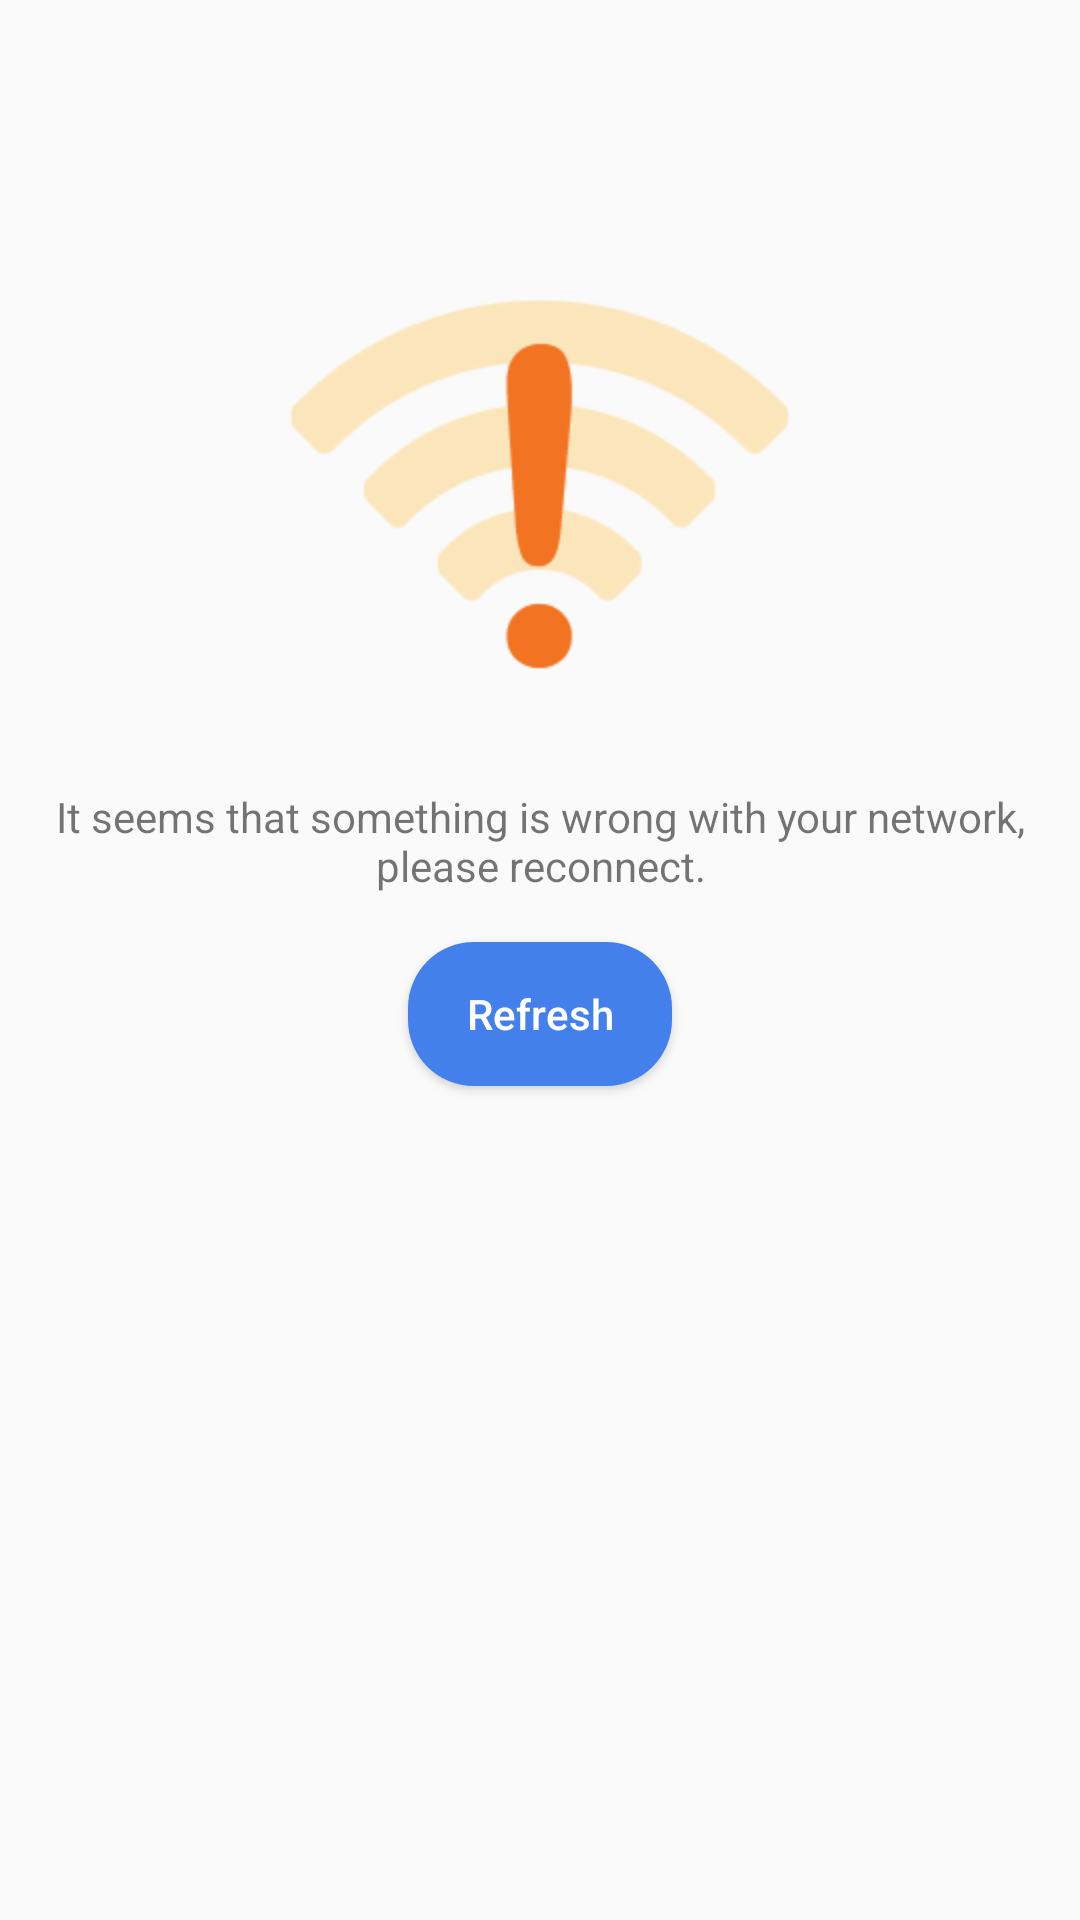

The Android layout XML behind this screen, and the referenced resources:
<!-- AndroidManifest.xml: application theme Theme.AppCompat.Light.NoActionBar -->
<!-- res/layout/no_internet.xml -->
<?xml version="1.0" encoding="utf-8"?>
<androidx.constraintlayout.widget.ConstraintLayout xmlns:android="http://schemas.android.com/apk/res/android"
    xmlns:app="http://schemas.android.com/apk/res-auto"
    xmlns:tools="http://schemas.android.com/tools"
    android:layout_width="match_parent"
    android:layout_height="match_parent"
    android:layout_marginTop="44dp">

    <ImageView
        android:id="@+id/not_internet_img"
        android:layout_width="wrap_content"
        android:layout_height="wrap_content"
        android:layout_marginTop="76dp"
        android:background="@mipmap/no_internet"
        app:layout_constraintEnd_toEndOf="parent"
        app:layout_constraintStart_toStartOf="parent"
        app:layout_constraintTop_toTopOf="parent"
        tools:ignore="ContentDescription" />

    <TextView
        android:id="@+id/no_internet_tips"
        android:layout_width="wrap_content"
        android:layout_height="wrap_content"
        android:layout_margin="16dp"
        android:gravity="center_horizontal"
        android:text="@string/person_center_network_connect_unavailable"
        app:layout_constraintEnd_toEndOf="parent"
        app:layout_constraintStart_toStartOf="parent"
        app:layout_constraintTop_toBottomOf="@+id/not_internet_img" />

    <Button
        android:id="@+id/refresh_internet"
        android:layout_width="wrap_content"
        android:layout_height="wrap_content"
        android:layout_gravity="center_horizontal"
        android:layout_margin="16dp"
        android:background="@drawable/selector_btn"
        android:text="@string/person_center_no_internet_btn_refresh"
        android:textAllCaps="false"
        android:textColor="@color/white"
        app:layout_constraintEnd_toEndOf="parent"
        app:layout_constraintStart_toStartOf="parent"
        app:layout_constraintTop_toBottomOf="@+id/no_internet_tips" />

</androidx.constraintlayout.widget.ConstraintLayout>
<!-- resources referenced by this layout -->
<resources>
  <color name="white">#FFFFFFFF</color>
  <!-- drawable selector_btn (drawable) -->
  <?xml version="1.0" encoding="utf-8"?>
  <selector xmlns:android="http://schemas.android.com/apk/res/android">
      <item android:state_enabled="false">
          <shape android:shape="rectangle">
              <corners android:radius="22dp" />
              <solid android:color="@color/button_bg_color" />
          </shape>
      </item>
  
      <item android:state_enabled="true">
          <shape android:shape="rectangle">
              <corners android:radius="22dp" />
              <solid android:color="@color/authentication_text_blue_color" />
          </shape>
      </item>
  
  </selector>
  <!-- mipmap no_internet: png bitmap (mipmap-hdpi, 4098 bytes) -->
  <string name="person_center_network_connect_unavailable">It seems that something is wrong with your network, please reconnect.</string>
  <string name="person_center_no_internet_btn_refresh">Refresh</string>
  <color name="button_bg_color">#1A303443</color>
  <color name="authentication_text_blue_color">#4380EB</color>
</resources>
